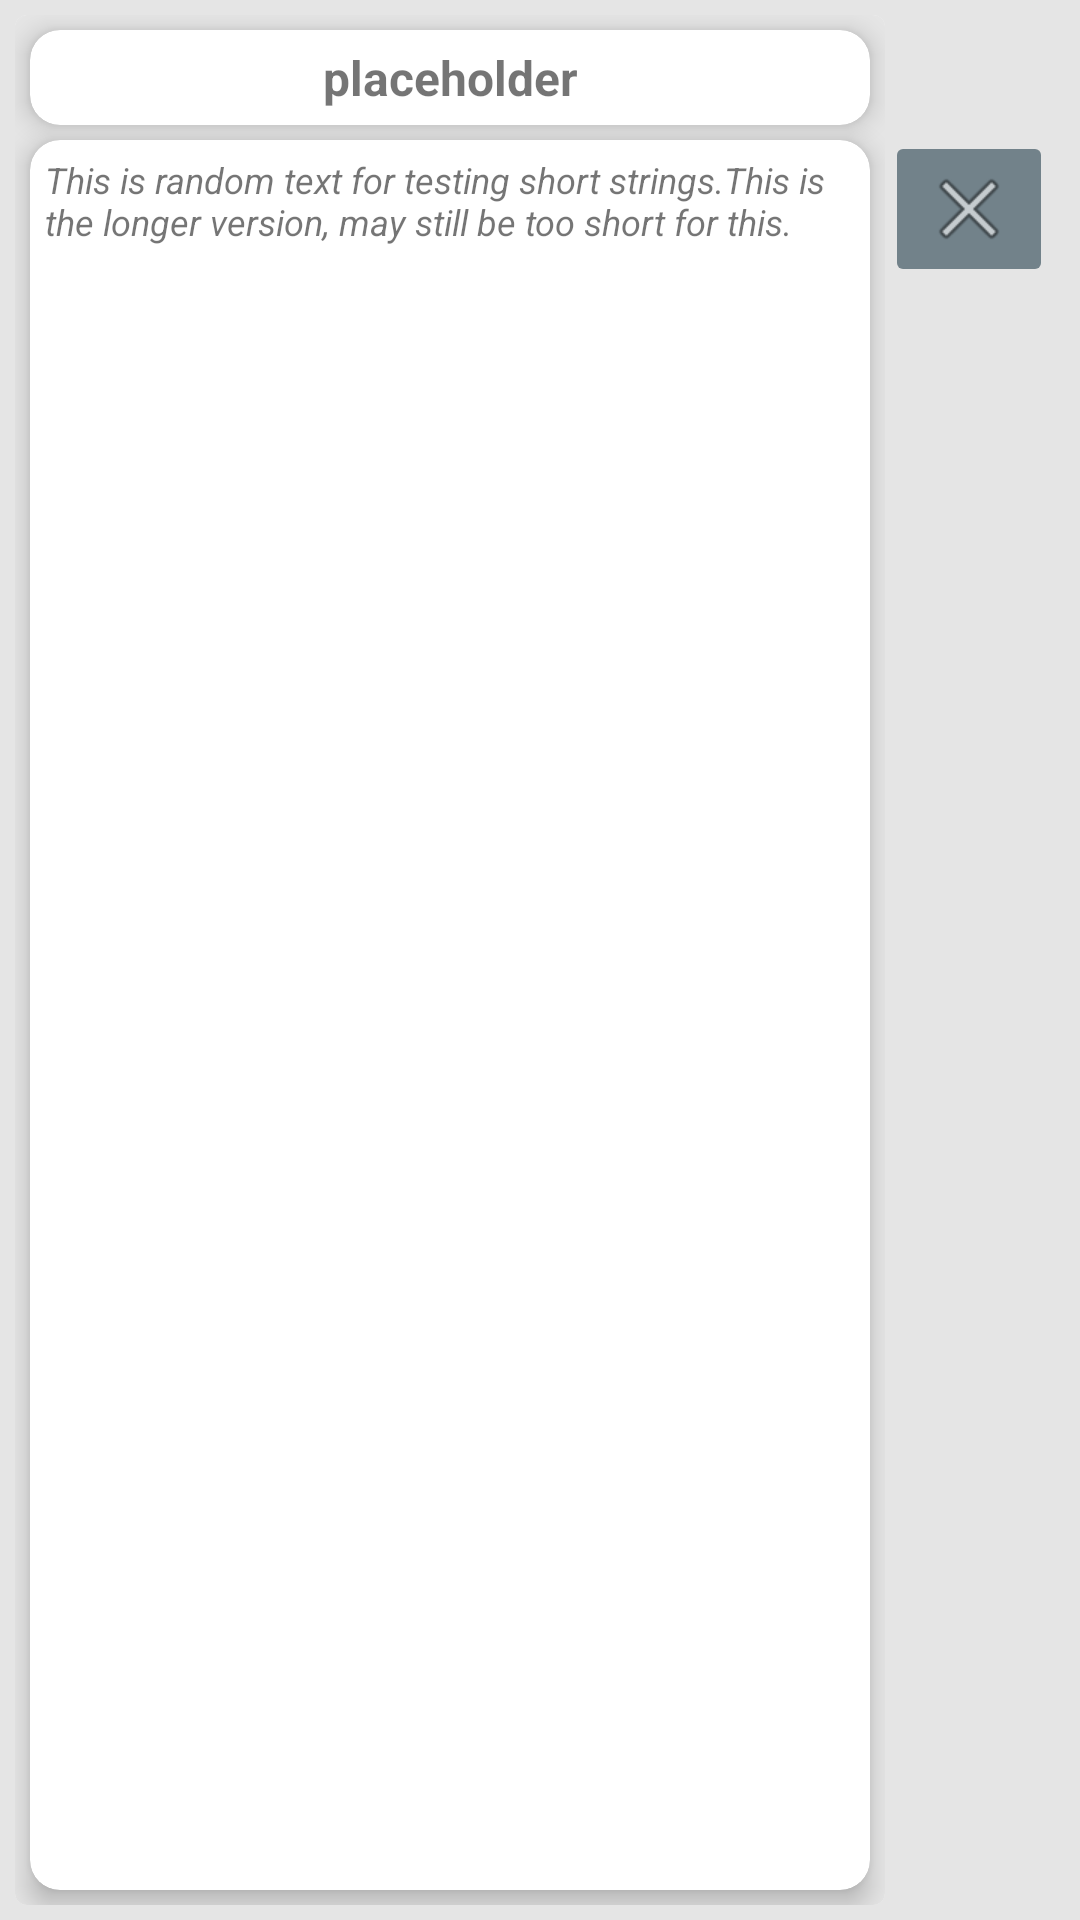

Reconstruct the res/layout file that produces this screen, plus the resources it refers to.
<!-- AndroidManifest.xml: application theme Theme.MessageApp -->
<!-- res/layout/message_recycler_item.xml -->
<?xml version="1.0" encoding="utf-8"?>
<androidx.constraintlayout.widget.ConstraintLayout xmlns:android="http://schemas.android.com/apk/res/android"
    xmlns:app="http://schemas.android.com/apk/res-auto"
    android:layout_width="match_parent"
    android:layout_height="125dp"
    android:padding="5dp">

    <com.google.android.material.card.MaterialCardView
        android:id="@+id/cardViewMain"
        android:layout_width="0dp"
        android:layout_height="0dp"
        app:cardElevation="0dp"
        app:layout_constraintBottom_toBottomOf="parent"
        app:layout_constraintEnd_toStartOf="@+id/btnDeleteMsg"
        app:layout_constraintStart_toStartOf="parent"
        app:layout_constraintTop_toTopOf="parent">

        <androidx.constraintlayout.widget.ConstraintLayout
            android:layout_width="match_parent"
            android:layout_height="match_parent">

            <com.google.android.material.card.MaterialCardView
                android:id="@+id/cardViewTitle"
                android:layout_width="0dp"
                android:layout_height="wrap_content"
                android:layout_margin="5dp"
                app:cardCornerRadius="10dp"
                app:cardElevation="5dp"
                style="@style/myCardView"
                app:layout_constraintEnd_toEndOf="parent"
                app:layout_constraintStart_toStartOf="parent"
                app:layout_constraintTop_toTopOf="parent">

                <TextView
                    android:id="@+id/tvMessageTitle"
                    android:layout_width="match_parent"
                    android:layout_height="wrap_content"
                    android:layout_margin="5dp"
                    android:text="@string/holder"
                    android:textAlignment="center"
                    android:textSize="16sp"
                    android:textStyle="bold"
                    style="@style/myCardView"/>

            </com.google.android.material.card.MaterialCardView>

            <com.google.android.material.card.MaterialCardView
                android:id="@+id/cardViewBody"
                android:layout_width="0dp"
                android:layout_height="0dp"
                android:layout_margin="5dp"
                app:cardCornerRadius="10dp"
                app:cardElevation="5dp"
                style="@style/myCardView"
                app:layout_constraintBottom_toBottomOf="parent"
                app:layout_constraintEnd_toEndOf="parent"
                app:layout_constraintStart_toStartOf="parent"
                app:layout_constraintTop_toBottomOf="@+id/cardViewTitle">

                <TextView
                    android:id="@+id/tvMessageBody"
                    android:layout_width="match_parent"
                    android:layout_height="match_parent"
                    android:layout_margin="5dp"
                    style="@style/myCardView"
                    android:text="@string/holder_longer"
                    android:textSize="12sp"
                    android:textStyle="italic" />

            </com.google.android.material.card.MaterialCardView>

        </androidx.constraintlayout.widget.ConstraintLayout>
    </com.google.android.material.card.MaterialCardView>

    <ImageButton
        android:id="@+id/btnDeleteMsg"
        style="@style/DeleteButton"
        android:layout_width="wrap_content"
        android:layout_height="wrap_content"
        android:layout_marginEnd="4dp"
        android:contentDescription="@string/delete_btn"
        android:src="@android:drawable/ic_menu_close_clear_cancel"
        app:layout_constraintBottom_toBottomOf="parent"
        app:layout_constraintEnd_toEndOf="parent"
        app:layout_constraintTop_toTopOf="parent"
        app:layout_constraintVertical_bias="0.067" />

</androidx.constraintlayout.widget.ConstraintLayout>
<!-- resources referenced by this layout -->
<resources>
  <string name="delete_btn">Delete Message</string>
  <string name="holder" translatable="false">placeholder</string>
  <string name="holder_longer" translatable="false">This is random text for testing short strings.This is the longer version, may still be too short for this.</string>
  <style name="DeleteButton" parent="Widget.AppCompat.ImageButton">
          <item name="backgroundTint">@color/primary_color</item>
      </style>
  <style name="myCardView">
          <item name="cardBackgroundColor">@color/white</item>
          <item name="android:background">@color/white</item>
      </style>
  <style name="Theme.MessageApp" parent="Theme.MaterialComponents.DayNight.NoActionBar">
          
          <item name="colorPrimary">@color/primary_color</item>
          <item name="colorPrimaryVariant">@color/primary_color_light</item>
          <item name="colorOnPrimary">@color/white</item>
          
          <item name="android:statusBarColor" tools:targetApi="l">?attr/colorPrimaryVariant</item>
          
          <item name="android:background">@color/background_color</item>
      </style>
  <color name="primary_color">#72828a</color>
  <color name="white">#FFFFFFFF</color>
  <color name="primary_color_light">#c1d5e0</color>
  <color name="background_color">#e5e5e5</color>
</resources>
